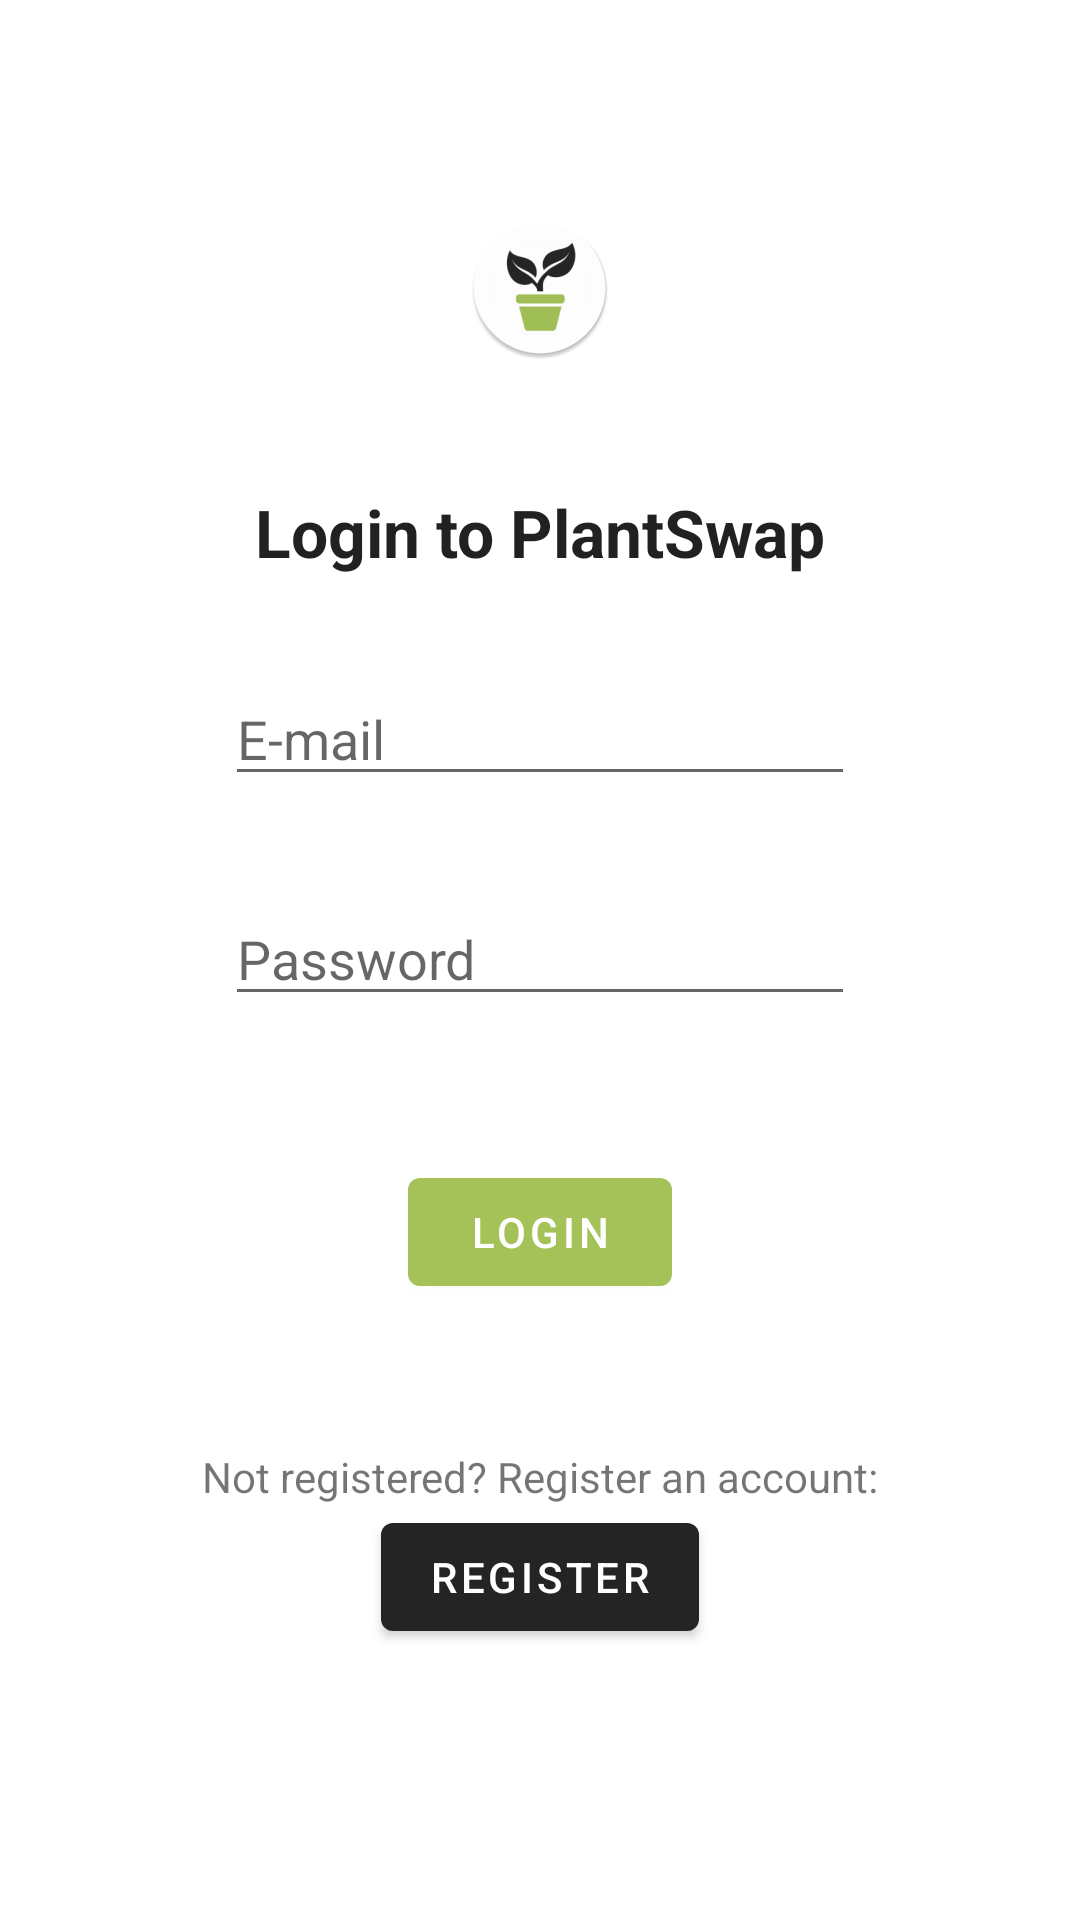

The Android layout XML behind this screen, and the referenced resources:
<!-- AndroidManifest.xml: application theme Theme.PlantSwap -->
<!-- res/layout/activity_login.xml -->
<?xml version="1.0" encoding="utf-8"?>
<androidx.constraintlayout.widget.ConstraintLayout xmlns:android="http://schemas.android.com/apk/res/android"
    xmlns:app="http://schemas.android.com/apk/res-auto"
    xmlns:tools="http://schemas.android.com/tools"
    android:id="@+id/login"
    android:layout_width="match_parent"
    android:layout_height="match_parent"
    tools:context=".ui.main.LoginFragment">

    <EditText
        android:id="@+id/login_edtTxtEmail"
        android:layout_width="wrap_content"
        android:layout_height="wrap_content"
        android:layout_marginTop="32dp"
        android:autofillHints=""
        android:ems="10"
        android:hint="@string/Email"
        android:inputType="text|textEmailAddress"
        app:layout_constraintEnd_toEndOf="parent"
        app:layout_constraintHorizontal_bias="0.5"
        app:layout_constraintStart_toStartOf="parent"
        app:layout_constraintTop_toTopOf="@+id/guideline" />

    <EditText
        android:id="@+id/login_edtTxtPassword"
        android:layout_width="wrap_content"
        android:layout_height="wrap_content"
        android:layout_marginTop="32dp"
        android:ems="10"
        android:hint="@string/Password"
        android:importantForAutofill="no"
        android:inputType="textPassword"
        app:layout_constraintEnd_toEndOf="parent"
        app:layout_constraintHorizontal_bias="0.5"
        app:layout_constraintStart_toStartOf="parent"
        app:layout_constraintTop_toBottomOf="@+id/login_edtTxtEmail" />

    <ImageView
        android:id="@+id/login_img"
        android:layout_width="wrap_content"
        android:layout_height="wrap_content"
        android:contentDescription="@string/login_img_description"
        android:src="@mipmap/plant_launcher_round"
        app:layout_constraintBottom_toTopOf="@+id/guideline"
        app:layout_constraintEnd_toEndOf="parent"
        app:layout_constraintHorizontal_bias="0.5"
        app:layout_constraintStart_toStartOf="parent"
        app:layout_constraintTop_toTopOf="parent" />

    <androidx.constraintlayout.widget.Guideline
        android:id="@+id/guideline"
        android:layout_width="wrap_content"
        android:layout_height="wrap_content"
        android:orientation="horizontal"
        app:layout_constraintGuide_percent="0.3" />

    <TextView
        android:id="@+id/login_txtLoginScreen"
        android:layout_width="wrap_content"
        android:layout_height="wrap_content"
        android:text="@string/Login_text"
        android:textAppearance="@style/TextAppearance.AppCompat.Large"
        android:textStyle="bold"
        app:layout_constraintBottom_toTopOf="@+id/guideline"
        app:layout_constraintEnd_toEndOf="parent"
        app:layout_constraintHorizontal_bias="0.5"
        app:layout_constraintStart_toStartOf="parent" />

    <Button
        android:id="@+id/login_btn_login"
        android:layout_width="wrap_content"
        android:layout_height="wrap_content"
        android:layout_marginTop="48dp"
        android:text="@string/login_btnLogin"
        app:layout_constraintEnd_toEndOf="parent"
        app:layout_constraintHorizontal_bias="0.5"
        app:layout_constraintStart_toStartOf="parent"
        app:layout_constraintTop_toBottomOf="@+id/login_edtTxtPassword" />

    <TextView
        android:id="@+id/login_txtNoUser"
        android:layout_width="wrap_content"
        android:layout_height="wrap_content"
        android:layout_marginTop="48dp"
        android:text="@string/login_txtNoUser"
        app:layout_constraintEnd_toEndOf="parent"
        app:layout_constraintHorizontal_bias="0.5"
        app:layout_constraintStart_toStartOf="parent"
        app:layout_constraintTop_toBottomOf="@+id/login_btn_login" />

    <Button
        android:id="@+id/login_btn_register"
        android:layout_width="wrap_content"
        android:layout_height="wrap_content"
        android:text="@string/login_btnRegister"
        app:backgroundTint="@color/plant_grey"
        app:layout_constraintEnd_toEndOf="parent"
        app:layout_constraintHorizontal_bias="0.5"
        app:layout_constraintStart_toStartOf="parent"
        app:layout_constraintTop_toBottomOf="@+id/login_txtNoUser"
        tools:text="@string/login_btnRegister" />

</androidx.constraintlayout.widget.ConstraintLayout>
<!-- resources referenced by this layout -->
<resources>
  <color name="plant_grey">#242424</color>
  <!-- mipmap plant_launcher_round: png bitmap (mipmap-hdpi, 3717 bytes) -->
  <string name="Email">E-mail</string>
  <string name="Login_text">Login to PlantSwap</string>
  <string name="Password">Password</string>
  <string name="login_btnLogin">Login</string>
  <string name="login_btnRegister">Register</string>
  <string name="login_img_description">App logo</string>
  <string name="login_txtNoUser">Not registered? Register an account:</string>
  <style name="Theme.PlantSwap" parent="Theme.MaterialComponents.DayNight.DarkActionBar">
          
          <item name="colorPrimary">@color/plant_green</item>
          <item name="colorPrimaryVariant">@color/plant_lightgreen</item>
          <item name="colorOnPrimary">@color/white</item>
          
          <item name="colorSecondary">@color/plant_lightgrey</item>
          <item name="colorSecondaryVariant">@color/plant_grey</item>
          <item name="colorOnSecondary">@color/white</item>
          
          <item name="android:statusBarColor" tools:targetApi="l">?attr/colorPrimaryVariant</item>
          
      </style>
  <color name="plant_green">#a4c257</color>
  <color name="plant_lightgreen">#ccdca3</color>
  <color name="white">#FFFFFFFF</color>
  <color name="plant_lightgrey">#484848</color>
</resources>
